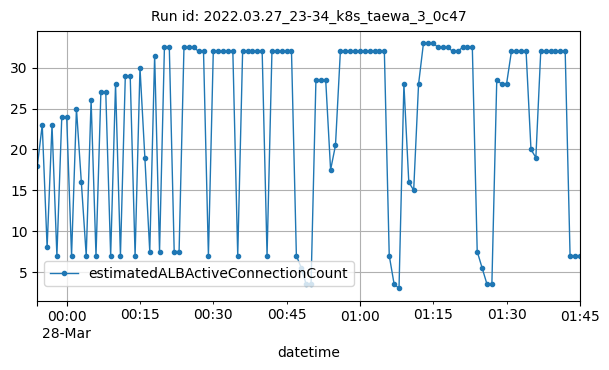

Data behind this chart, as committed beside it:
datetime, estimatedALBActiveConnectionCount
2022-03-27T23:54:00Z, 18
2022-03-27T23:55:00Z, 23
2022-03-27T23:56:00Z, 8
2022-03-27T23:57:00Z, 23
2022-03-27T23:58:00Z, 7
2022-03-27T23:59:00Z, 24
2022-03-28T00:00:00Z, 24
2022-03-28T00:01:00Z, 7
2022-03-28T00:02:00Z, 25
2022-03-28T00:03:00Z, 16
2022-03-28T00:04:00Z, 7
2022-03-28T00:05:00Z, 26
2022-03-28T00:06:00Z, 7
2022-03-28T00:07:00Z, 27
2022-03-28T00:08:00Z, 27
2022-03-28T00:09:00Z, 7
2022-03-28T00:10:00Z, 28
2022-03-28T00:11:00Z, 7
2022-03-28T00:12:00Z, 29
2022-03-28T00:13:00Z, 29
2022-03-28T00:14:00Z, 7
2022-03-28T00:15:00Z, 30
2022-03-28T00:16:00Z, 19
2022-03-28T00:17:00Z, 7.5
2022-03-28T00:18:00Z, 31.5
2022-03-28T00:19:00Z, 7.5
2022-03-28T00:20:00Z, 32.5
2022-03-28T00:21:00Z, 32.5
2022-03-28T00:22:00Z, 7.5
2022-03-28T00:23:00Z, 7.5
2022-03-28T00:24:00Z, 32.5
2022-03-28T00:25:00Z, 32.5
2022-03-28T00:26:00Z, 32.5
2022-03-28T00:27:00Z, 32
2022-03-28T00:28:00Z, 32
2022-03-28T00:29:00Z, 7
2022-03-28T00:30:00Z, 32
2022-03-28T00:31:00Z, 32
2022-03-28T00:32:00Z, 32
2022-03-28T00:33:00Z, 32
2022-03-28T00:34:00Z, 32
2022-03-28T00:35:00Z, 7
2022-03-28T00:36:00Z, 32
2022-03-28T00:37:00Z, 32
2022-03-28T00:38:00Z, 32
2022-03-28T00:39:00Z, 32
2022-03-28T00:40:00Z, 32
2022-03-28T00:41:00Z, 7
2022-03-28T00:42:00Z, 32
2022-03-28T00:43:00Z, 32
2022-03-28T00:44:00Z, 32
2022-03-28T00:45:00Z, 32
2022-03-28T00:46:00Z, 32
2022-03-28T00:47:00Z, 7
2022-03-28T00:48:00Z, 5.5
2022-03-28T00:49:00Z, 3.5
2022-03-28T00:50:00Z, 3.5
2022-03-28T00:51:00Z, 28.5
2022-03-28T00:52:00Z, 28.5
2022-03-28T00:53:00Z, 28.5
... 52 more rows
